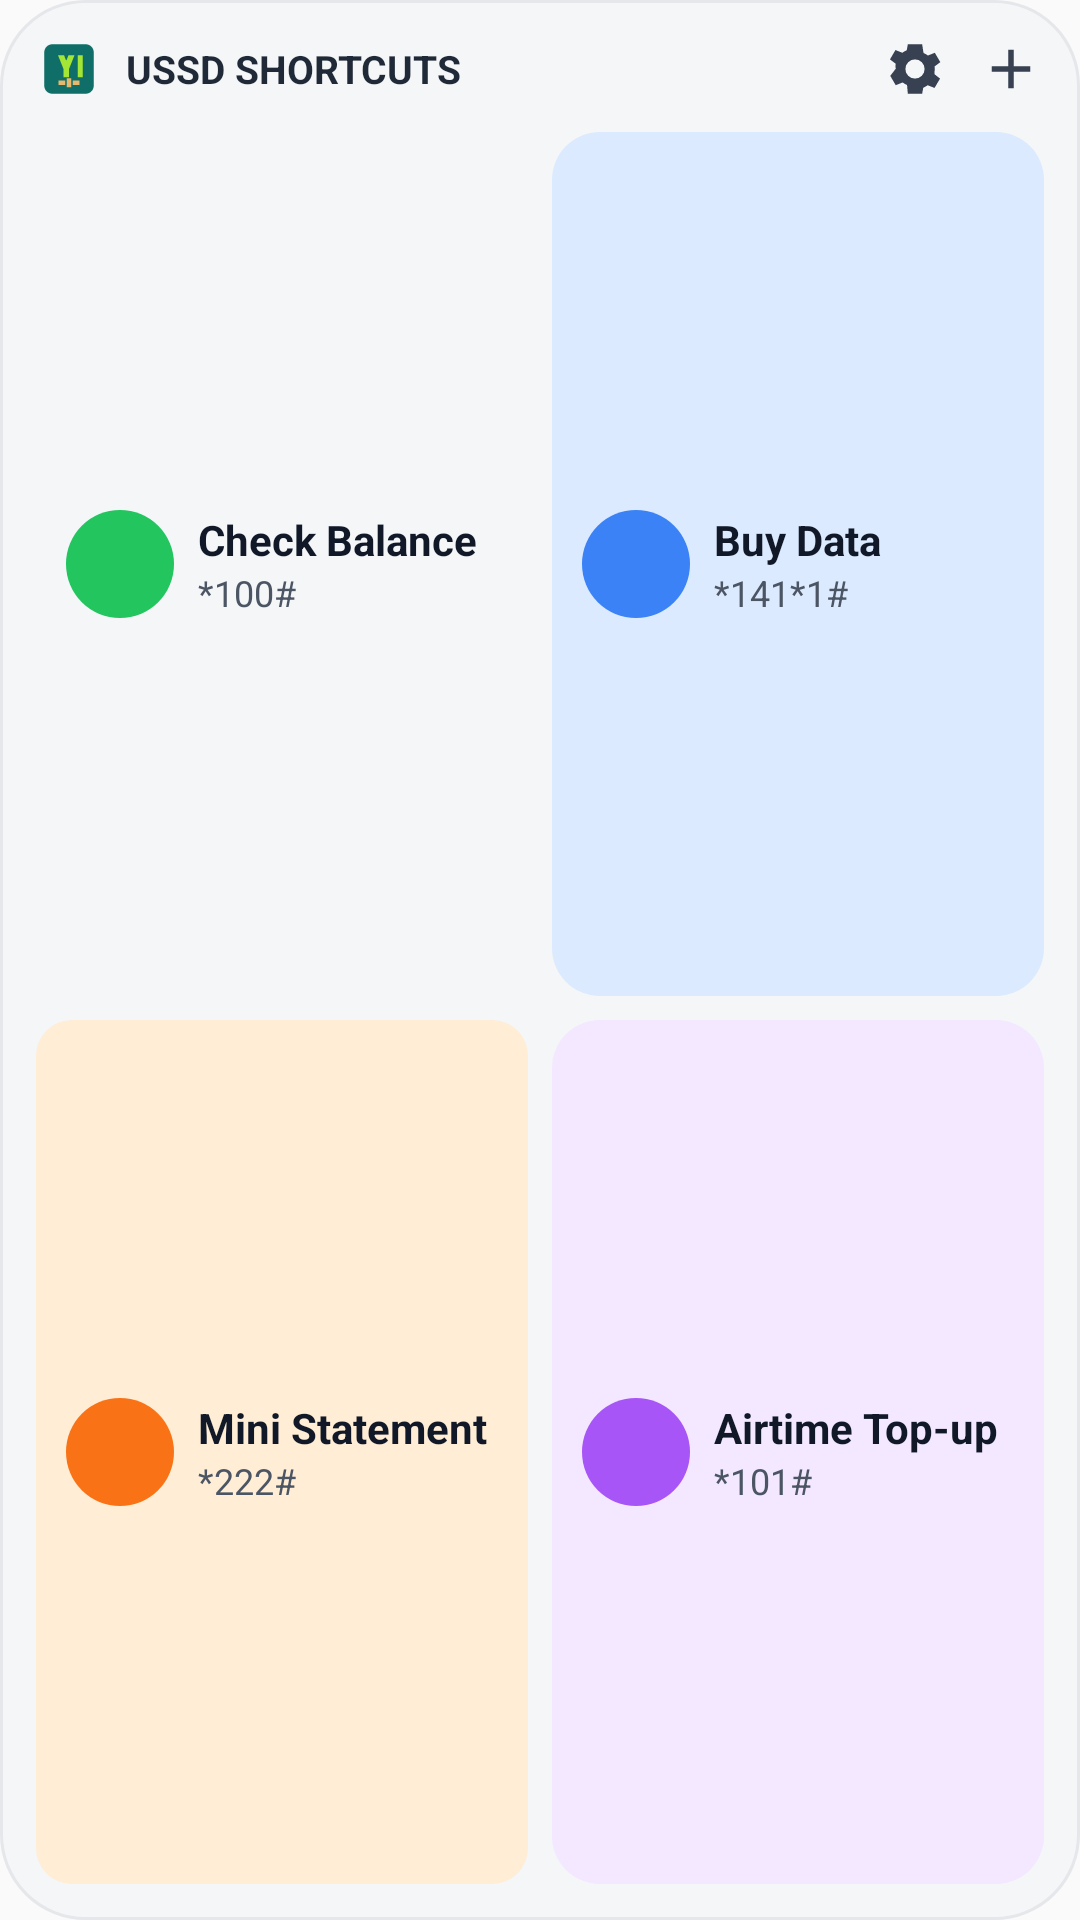

Layout XML and referenced resources for this Android screen:
<!-- AndroidManifest.xml: application theme Theme.MelaUssdRunner -->
<!-- res/layout/widget_grid.xml -->
<?xml version="1.0" encoding="utf-8"?>
<LinearLayout xmlns:android="http://schemas.android.com/apk/res/android"
    android:id="@+id/widget_grid_root"
    android:layout_width="match_parent"
    android:layout_height="match_parent"
    android:layoutDirection="ltr"
    android:background="@drawable/widget_card_bg"
    android:orientation="vertical"
    android:padding="12dp">

    <LinearLayout
        android:layout_width="match_parent"
        android:layout_height="wrap_content"
        android:layoutDirection="ltr"
        android:gravity="center_vertical"
        android:orientation="horizontal">

        <ImageView
            android:id="@+id/widget_logo"
            android:layout_width="22dp"
            android:layout_height="22dp"
            android:contentDescription="@string/app_name"
            android:src="@drawable/ic_widget_logo" />

        <TextView
            android:id="@+id/widget_title"
            android:layout_width="0dp"
            android:layout_height="wrap_content"
            android:layout_marginStart="8dp"
            android:layout_weight="1"
            android:text="@string/widget_grid_title"
            android:textAllCaps="true"
            android:textColor="#1F2937"
            android:textSize="13sp"
            android:textStyle="bold" />

        <ImageView
            android:id="@+id/widget_settings"
            android:layout_width="22dp"
            android:layout_height="22dp"
            android:contentDescription="@string/widget_settings"
            android:src="@drawable/ic_widget_settings" />

        <ImageView
            android:id="@+id/widget_add"
            android:layout_width="22dp"
            android:layout_height="22dp"
            android:layout_marginStart="10dp"
            android:contentDescription="@string/widget_add"
            android:src="@drawable/ic_widget_add" />
    </LinearLayout>

    <LinearLayout
        android:layout_width="match_parent"
        android:layout_height="0dp"
        android:layout_marginTop="10dp"
        android:layout_weight="1"
        android:orientation="horizontal">

        <LinearLayout
            android:id="@+id/tile_0"
            android:layout_width="0dp"
            android:layout_height="match_parent"
            android:layout_weight="1"
            android:background="@drawable/widget_tile_green"
            android:gravity="center_vertical"
            android:orientation="horizontal"
            android:padding="10dp">

            <ImageView
                android:id="@+id/tile_0_badge"
                android:layout_width="36dp"
                android:layout_height="36dp"
                android:importantForAccessibility="no"
                android:scaleType="fitCenter"
                android:src="@drawable/widget_dot_green" />

            <LinearLayout
                android:layout_width="0dp"
                android:layout_height="wrap_content"
                android:layout_marginStart="8dp"
                android:layout_weight="1"
                android:orientation="vertical">

                <TextView
                    android:id="@+id/tile_0_name"
                    android:layout_width="match_parent"
                    android:layout_height="wrap_content"
                    android:ellipsize="end"
                    android:maxLines="1"
                    android:text="Check Balance"
                    android:textColor="#111827"
                    android:textSize="14sp"
                    android:textStyle="bold" />

                <TextView
                    android:id="@+id/tile_0_code"
                    android:layout_width="match_parent"
                    android:layout_height="wrap_content"
                    android:ellipsize="end"
                    android:maxLines="1"
                    android:text="*100#"
                    android:textColor="#4B5563"
                    android:textSize="12sp" />
            </LinearLayout>
        </LinearLayout>

        <LinearLayout
            android:id="@+id/tile_1"
            android:layout_width="0dp"
            android:layout_height="match_parent"
            android:layout_marginStart="8dp"
            android:layout_weight="1"
            android:background="@drawable/widget_tile_blue"
            android:gravity="center_vertical"
            android:orientation="horizontal"
            android:padding="10dp">

            <ImageView
                android:id="@+id/tile_1_badge"
                android:layout_width="36dp"
                android:layout_height="36dp"
                android:importantForAccessibility="no"
                android:scaleType="fitCenter"
                android:src="@drawable/widget_dot_blue" />

            <LinearLayout
                android:layout_width="0dp"
                android:layout_height="wrap_content"
                android:layout_marginStart="8dp"
                android:layout_weight="1"
                android:orientation="vertical">

                <TextView
                    android:id="@+id/tile_1_name"
                    android:layout_width="match_parent"
                    android:layout_height="wrap_content"
                    android:ellipsize="end"
                    android:maxLines="1"
                    android:text="Buy Data"
                    android:textColor="#111827"
                    android:textSize="14sp"
                    android:textStyle="bold" />

                <TextView
                    android:id="@+id/tile_1_code"
                    android:layout_width="match_parent"
                    android:layout_height="wrap_content"
                    android:ellipsize="end"
                    android:maxLines="1"
                    android:text="*141*1#"
                    android:textColor="#4B5563"
                    android:textSize="12sp" />
            </LinearLayout>
        </LinearLayout>
    </LinearLayout>

    <LinearLayout
        android:layout_width="match_parent"
        android:layout_height="0dp"
        android:layout_marginTop="8dp"
        android:layout_weight="1"
        android:orientation="horizontal">

        <LinearLayout
            android:id="@+id/tile_2"
            android:layout_width="0dp"
            android:layout_height="match_parent"
            android:layout_weight="1"
            android:background="@drawable/widget_tile_orange"
            android:gravity="center_vertical"
            android:orientation="horizontal"
            android:padding="10dp">

            <ImageView
                android:id="@+id/tile_2_badge"
                android:layout_width="36dp"
                android:layout_height="36dp"
                android:importantForAccessibility="no"
                android:scaleType="fitCenter"
                android:src="@drawable/widget_dot_orange" />

            <LinearLayout
                android:layout_width="0dp"
                android:layout_height="wrap_content"
                android:layout_marginStart="8dp"
                android:layout_weight="1"
                android:orientation="vertical">

                <TextView
                    android:id="@+id/tile_2_name"
                    android:layout_width="match_parent"
                    android:layout_height="wrap_content"
                    android:ellipsize="end"
                    android:maxLines="1"
                    android:text="Mini Statement"
                    android:textColor="#111827"
                    android:textSize="14sp"
                    android:textStyle="bold" />

                <TextView
                    android:id="@+id/tile_2_code"
                    android:layout_width="match_parent"
                    android:layout_height="wrap_content"
                    android:ellipsize="end"
                    android:maxLines="1"
                    android:text="*222#"
                    android:textColor="#4B5563"
                    android:textSize="12sp" />
            </LinearLayout>
        </LinearLayout>

        <LinearLayout
            android:id="@+id/tile_3"
            android:layout_width="0dp"
            android:layout_height="match_parent"
            android:layout_marginStart="8dp"
            android:layout_weight="1"
            android:background="@drawable/widget_tile_purple"
            android:gravity="center_vertical"
            android:orientation="horizontal"
            android:padding="10dp">

            <ImageView
                android:id="@+id/tile_3_badge"
                android:layout_width="36dp"
                android:layout_height="36dp"
                android:importantForAccessibility="no"
                android:scaleType="fitCenter"
                android:src="@drawable/widget_dot_purple" />

            <LinearLayout
                android:layout_width="0dp"
                android:layout_height="wrap_content"
                android:layout_marginStart="8dp"
                android:layout_weight="1"
                android:orientation="vertical">

                <TextView
                    android:id="@+id/tile_3_name"
                    android:layout_width="match_parent"
                    android:layout_height="wrap_content"
                    android:ellipsize="end"
                    android:maxLines="1"
                    android:text="Airtime Top-up"
                    android:textColor="#111827"
                    android:textSize="14sp"
                    android:textStyle="bold" />

                <TextView
                    android:id="@+id/tile_3_code"
                    android:layout_width="match_parent"
                    android:layout_height="wrap_content"
                    android:ellipsize="end"
                    android:maxLines="1"
                    android:text="*101#"
                    android:textColor="#4B5563"
                    android:textSize="12sp" />
            </LinearLayout>
        </LinearLayout>
    </LinearLayout>
</LinearLayout>
<!-- resources referenced by this layout -->
<resources>
  <!-- drawable ic_widget_add (drawable) -->
  <?xml version="1.0" encoding="utf-8"?>
  <vector xmlns:android="http://schemas.android.com/apk/res/android"
      android:width="24dp"
      android:height="24dp"
      android:autoMirrored="false"
      android:viewportWidth="24"
      android:viewportHeight="24">
      <path
          android:fillColor="#374151"
          android:pathData="M11,5h2v6h6v2h-6v6h-2v-6H5v-2h6z" />
  </vector>
  <!-- drawable ic_widget_settings (drawable) -->
  <?xml version="1.0" encoding="utf-8"?>
  <vector xmlns:android="http://schemas.android.com/apk/res/android"
      android:width="24dp"
      android:height="24dp"
      android:autoMirrored="false"
      android:viewportWidth="24"
      android:viewportHeight="24">
      <path
          android:fillColor="#374151"
          android:pathData="M19.1,12.9a7.2,7.2 0,0 0,0.1 -0.9,7.2 7.2,0 0,0 -0.1,-0.9l2.1,-1.6 -2,-3.4 -2.5,1a7.4,7.4 0,0 0,-1.6 -0.9L14.6,3h-5.2L9,5.2a7.4,7.4 0,0 0,-1.6 0.9l-2.5,-1 -2,3.4 2.1,1.6a7.2,7.2 0,0 0,-0.1 0.9,7.2 7.2,0 0,0 0.1,0.9L3,14.5l2,3.4 2.5,-1a7.4,7.4 0,0 0,1.6 0.9L9.4,21h5.2L15,18.8a7.4,7.4 0,0 0,1.6 -0.9l2.5,1 2,-3.4 -2,-1.6zM12,15.5A3.5,3.5 0,1 1,12 8.5a3.5,3.5 0,0 1,0 7z" />
  </vector>
  <!-- drawable widget_card_bg (drawable) -->
  <?xml version="1.0" encoding="utf-8"?>
  <shape xmlns:android="http://schemas.android.com/apk/res/android">
      <solid android:color="#F4F6F8" />
      <corners android:radius="28dp" />
      <stroke
          android:width="1dp"
          android:color="#E5E7EB" />
  </shape>
  <!-- drawable widget_dot_blue (drawable) -->
  <?xml version="1.0" encoding="utf-8"?>
  <shape xmlns:android="http://schemas.android.com/apk/res/android" android:shape="oval">
      <solid android:color="#3B82F6" />
      <size android:width="24dp" android:height="24dp" />
  </shape>
  <!-- drawable widget_dot_green (drawable) -->
  <?xml version="1.0" encoding="utf-8"?>
  <shape xmlns:android="http://schemas.android.com/apk/res/android" android:shape="oval">
      <solid android:color="#22C55E" />
      <size android:width="24dp" android:height="24dp" />
  </shape>
  <!-- drawable widget_dot_orange (drawable) -->
  <?xml version="1.0" encoding="utf-8"?>
  <shape xmlns:android="http://schemas.android.com/apk/res/android" android:shape="oval">
      <solid android:color="#F97316" />
      <size android:width="24dp" android:height="24dp" />
  </shape>
  <!-- drawable widget_dot_purple (drawable) -->
  <?xml version="1.0" encoding="utf-8"?>
  <shape xmlns:android="http://schemas.android.com/apk/res/android" android:shape="oval">
      <solid android:color="#A855F7" />
      <size android:width="24dp" android:height="24dp" />
  </shape>
  <!-- drawable widget_tile_blue (drawable) -->
  <?xml version="1.0" encoding="utf-8"?>
  <shape xmlns:android="http://schemas.android.com/apk/res/android">
      <solid android:color="#DBEAFE" />
      <corners android:radius="16dp" />
  </shape>
  <!-- drawable widget_tile_orange (drawable) -->
  <?xml version="1.0" encoding="utf-8"?>
  <shape xmlns:android="http://schemas.android.com/apk/res/android">
      <solid android:color="#FFEDD5" />
      <corners android:radius="12dp" />
  </shape>
  <!-- drawable widget_tile_purple (drawable) -->
  <?xml version="1.0" encoding="utf-8"?>
  <shape xmlns:android="http://schemas.android.com/apk/res/android">
      <solid android:color="#F3E8FF" />
      <corners android:radius="16dp" />
  </shape>
  <string name="app_name">Mela USSD Runner</string>
  <string name="widget_add">Add shortcut</string>
  <string name="widget_grid_title">USSD shortcuts</string>
  <string name="widget_settings">Widget settings</string>
  <style name="Theme.MelaUssdRunner" parent="android:Theme.Material.Light.NoActionBar">
          <item name="android:statusBarColor">@android:color/transparent</item>
          <item name="android:navigationBarColor">@android:color/transparent</item>
          <item name="android:windowLightStatusBar">true</item>
      </style>
</resources>
